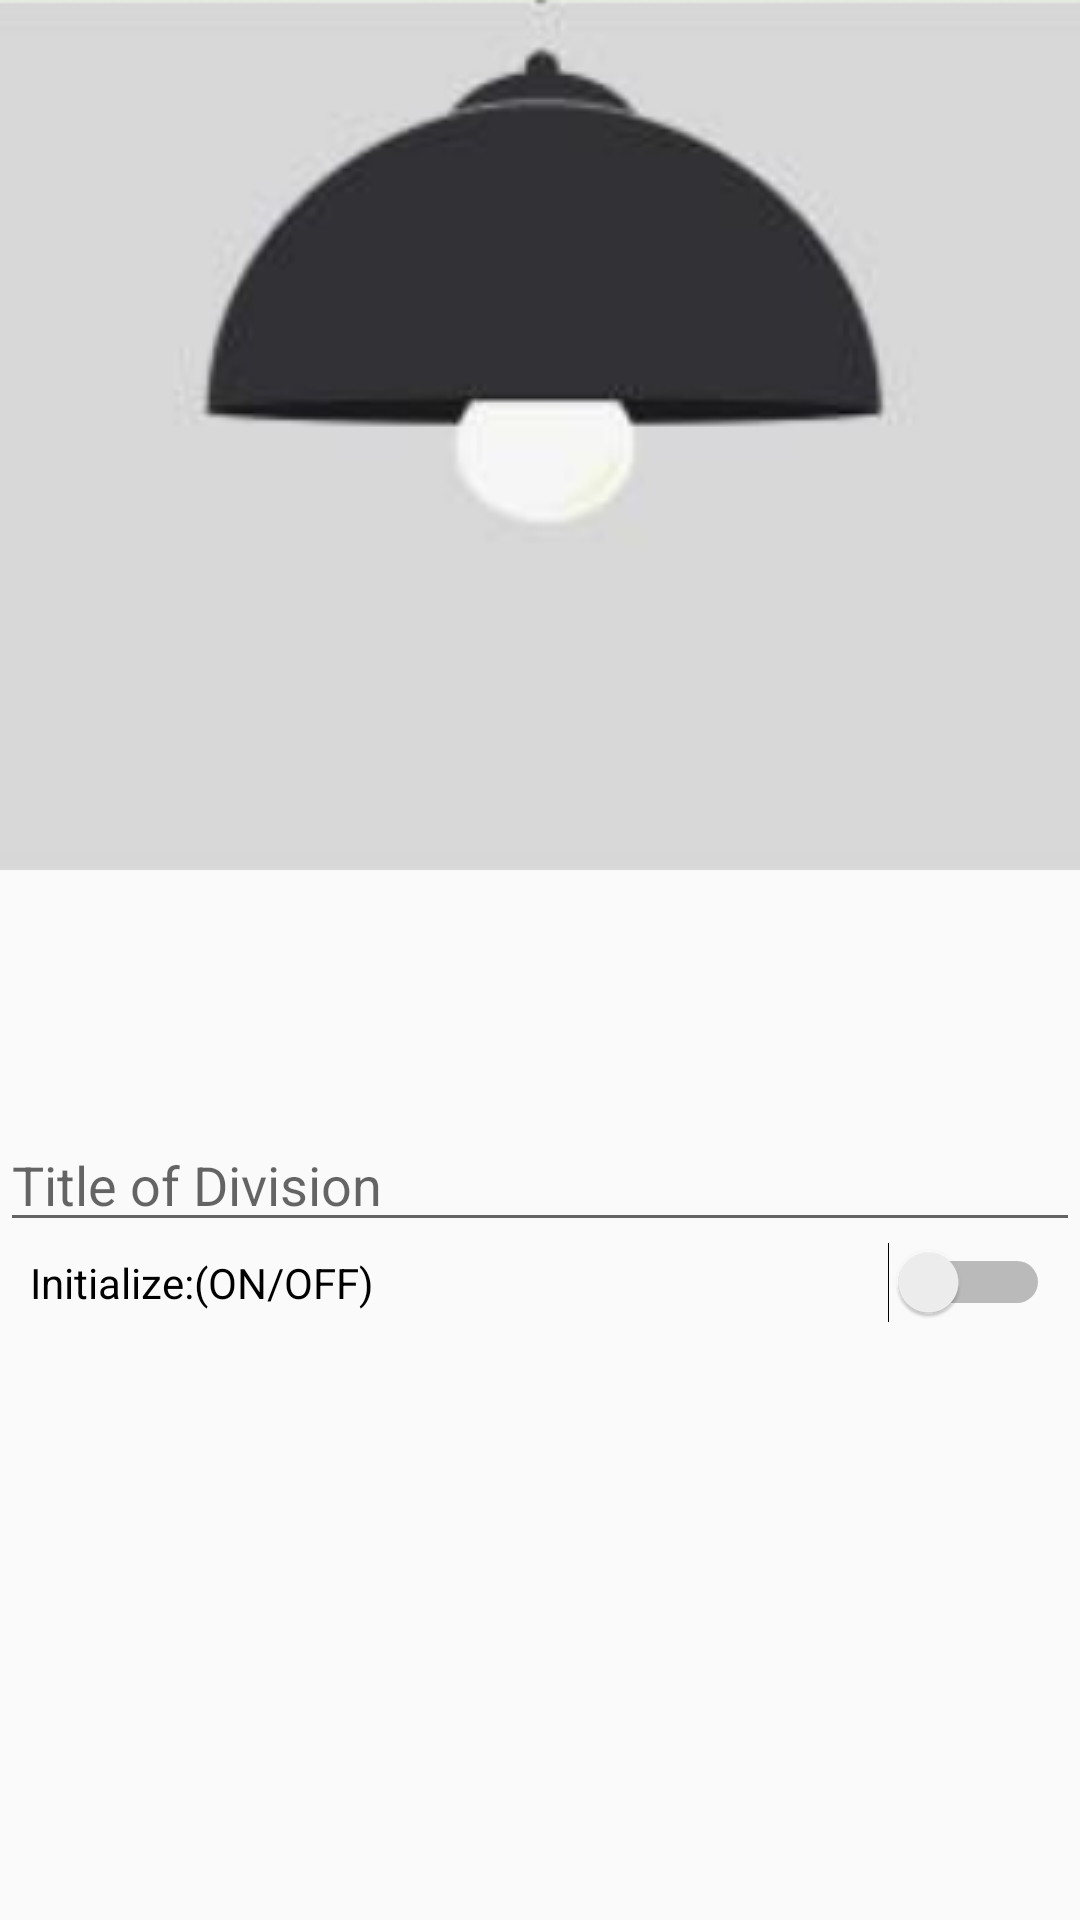

The Android layout XML behind this screen, and the referenced resources:
<!-- AndroidManifest.xml: application theme AppTheme -->
<!-- res/layout/activity_detail.xml -->
<?xml version="1.0" encoding="utf-8"?>
<LinearLayout xmlns:android="http://schemas.android.com/apk/res/android"
    xmlns:app="http://schemas.android.com/apk/res-auto"
    xmlns:tools="http://schemas.android.com/tools"
    android:layout_width="match_parent"
    android:layout_height="match_parent"
    android:orientation="vertical"

    tools:context=".DetailActivity">


    <ImageView
        android:layout_width="wrap_content"
        android:layout_height="wrap_content"
        android:layout_centerInParent="true"
        android:id="@+id/headerImage"
        android:scaleType="centerCrop"
        android:src="@drawable/light_off" />

    <TextView
        android:id="@+id/textDivision"
        android:layout_width="match_parent"
        android:layout_height="wrap_content"
        android:gravity="center_vertical|center_horizontal"

        android:paddingTop="12dp"
        android:textAppearance="@style/TextAppearance.AppCompat.Large" />

    <TextView
        android:id="@+id/statusDivision"
        android:layout_width="match_parent"
        android:layout_height="wrap_content"
        android:gravity="center_vertical|center_horizontal"

        android:paddingTop="12dp"
        android:textAppearance="@style/TextAppearance.AppCompat.Large" />

    <EditText
        android:id="@+id/edit_text_title"
        android:layout_width="match_parent"
        android:layout_height="wrap_content"
        android:hint="Title of Division"
        android:inputType="text" />

    <Switch
        android:id="@+id/switchInitial"
        android:layout_width="match_parent"
        android:layout_height="wrap_content"
        android:paddingLeft="@dimen/dimen_10dp"
        android:paddingRight="@dimen/dimen_10dp"
        android:text="Initialize:(ON/OFF)" />


</LinearLayout>
<!-- resources referenced by this layout -->
<resources>
  <dimen name="dimen_10dp">10dp</dimen>
  <!-- drawable light_off: png bitmap (drawable, 17617 bytes) -->
  <style name="AppTheme" parent="Theme.AppCompat.Light.DarkActionBar">
          
  
  
  
          <item name="colorPrimary">@color/colorPrimary</item>
          <item name="colorPrimaryDark">@color/colorPrimaryDark</item>
          <item name="colorAccent">@color/colorAccent</item>
      </style>
  <color name="colorPrimary">#94008535</color>
  <color name="colorPrimaryDark">#00574B</color>
  <color name="colorAccent">#D81B60</color>
</resources>
